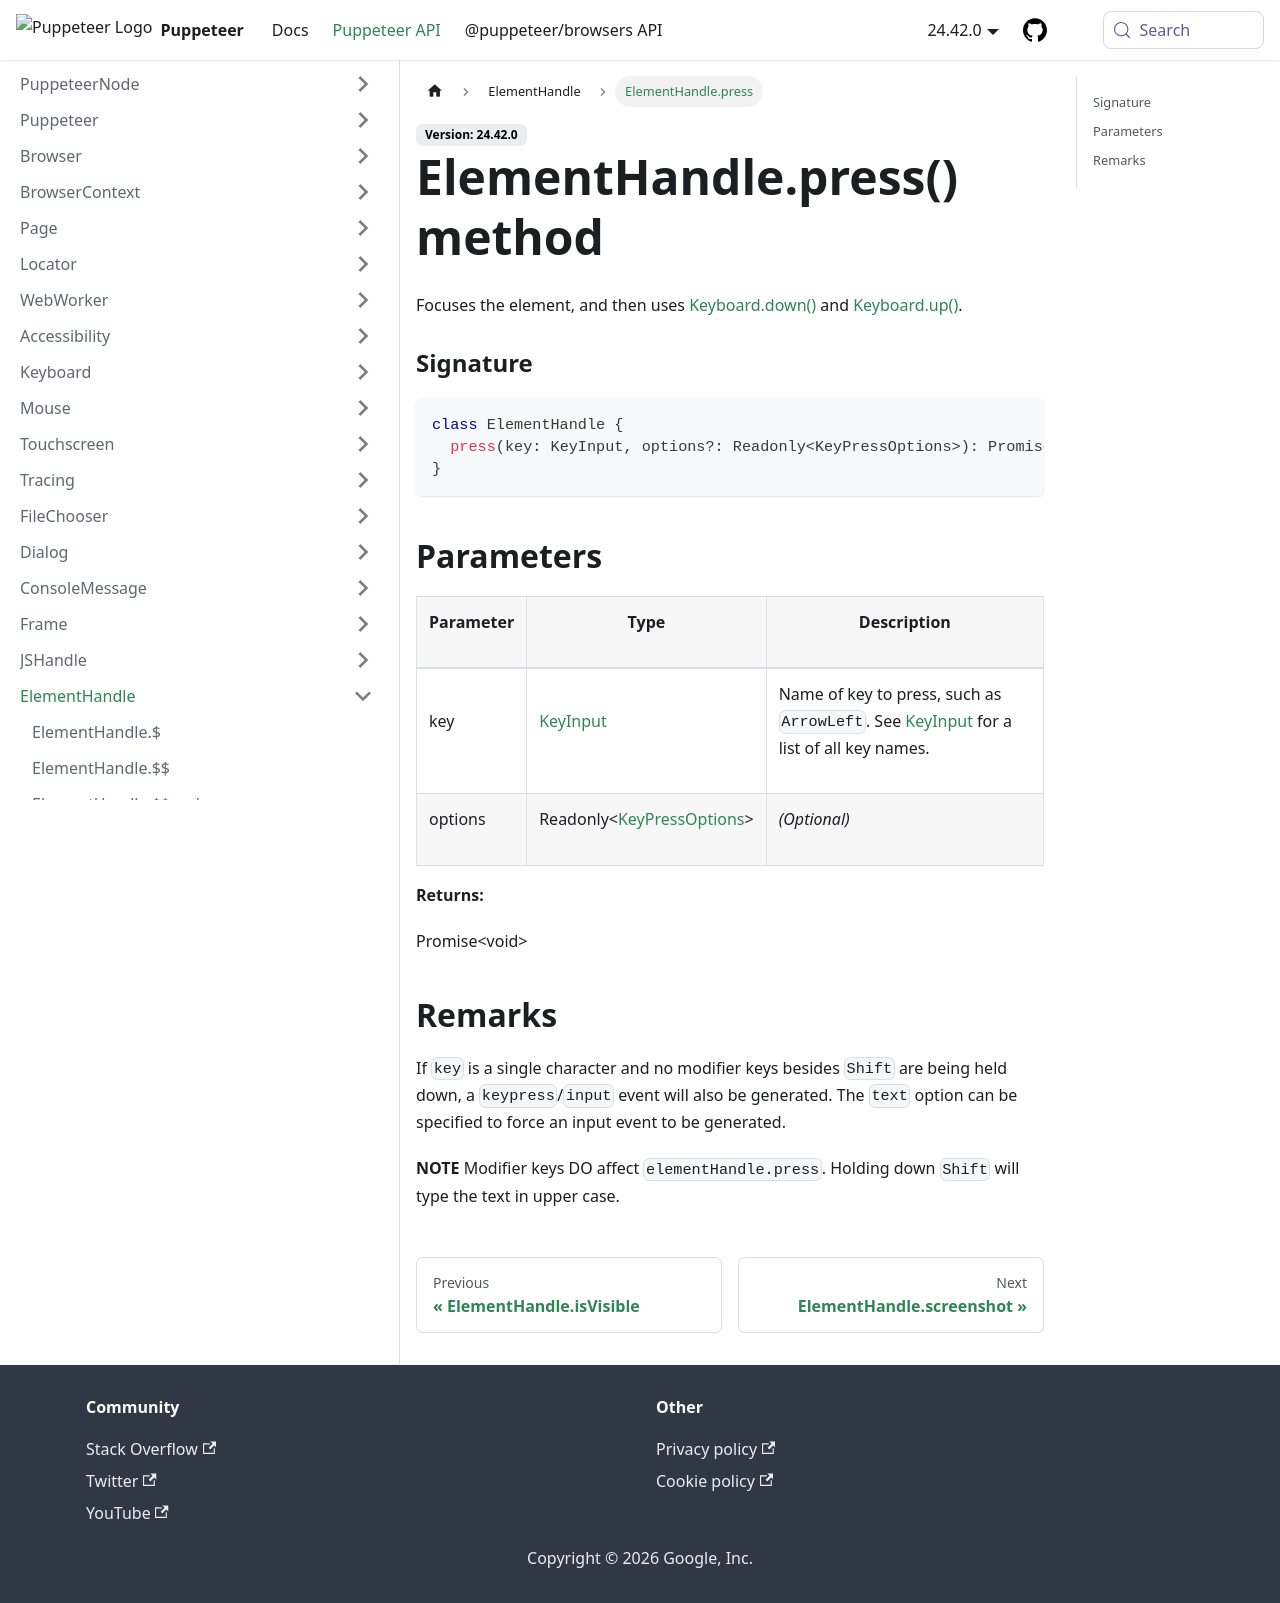

repository: fernandoesteban2408-ux/improved-funicular · page: api/puppeteer.elementhandle.press.html · generator: docusaurus

---
sidebar_label: ElementHandle.press
---

# ElementHandle.press() method

Focuses the element, and then uses [Keyboard.down()](./puppeteer.keyboard.down.md) and [Keyboard.up()](./puppeteer.keyboard.up.md).

### Signature

```typescript
class ElementHandle {
  press(key: KeyInput, options?: Readonly<KeyPressOptions>): Promise<void>;
}
```

## Parameters

<table><thead><tr><th>

Parameter

</th><th>

Type

</th><th>

Description

</th></tr></thead>
<tbody><tr><td>

key

</td><td>

[KeyInput](./puppeteer.keyinput.md)

</td><td>

Name of key to press, such as `ArrowLeft`. See [KeyInput](./puppeteer.keyinput.md) for a list of all key names.

</td></tr>
<tr><td>

options

</td><td>

Readonly&lt;[KeyPressOptions](./puppeteer.keypressoptions.md)&gt;

</td><td>

_(Optional)_

</td></tr>
</tbody></table>

**Returns:**

Promise&lt;void&gt;

## Remarks

If `key` is a single character and no modifier keys besides `Shift` are being held down, a `keypress`/`input` event will also be generated. The `text` option can be specified to force an input event to be generated.

**NOTE** Modifier keys DO affect `elementHandle.press`. Holding down `Shift` will type the text in upper case.
